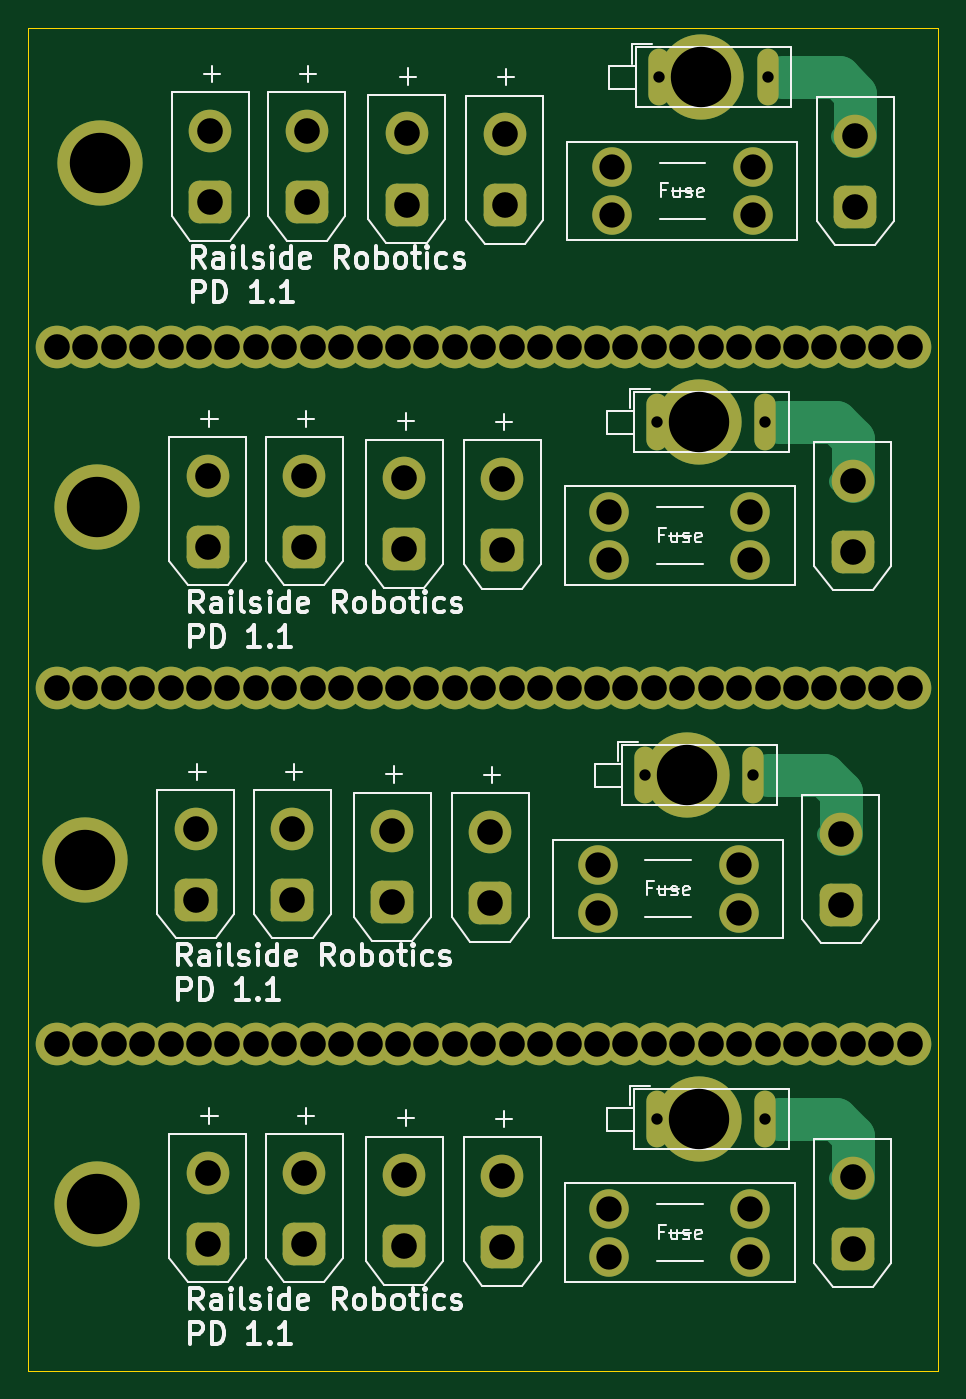
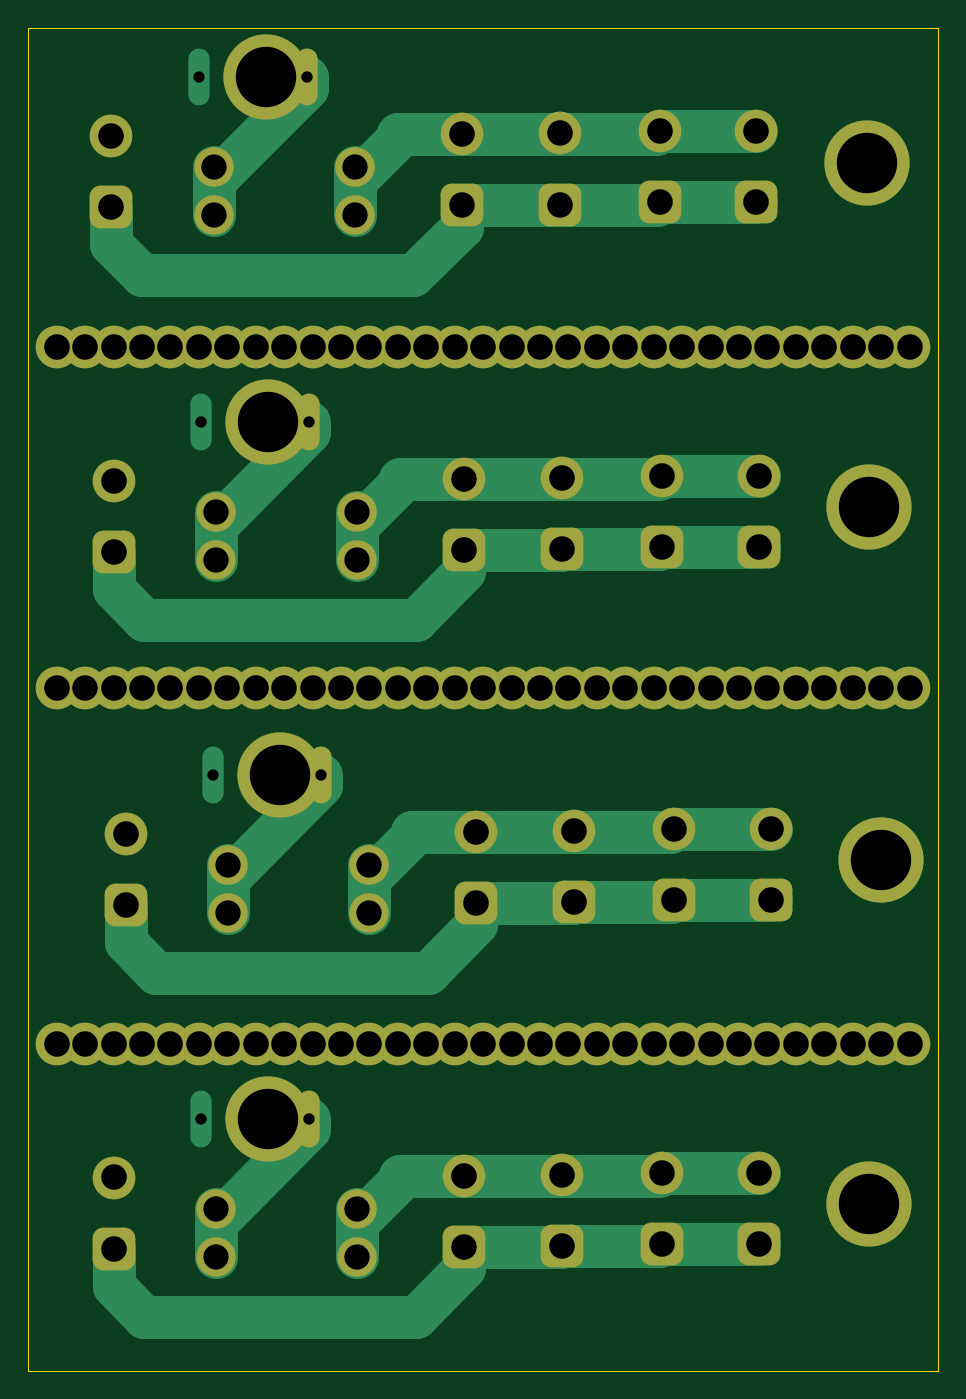
Circuit board: 11 layer files. Board 64.0 x 94.5 mm.
- bottom_copper: RailsidePDB-B_Cu.gbr (17148 bytes)
- bottom_mask: RailsidePDB-B_Mask.gbr (7500 bytes)
- paste: RailsidePDB-B_Paste.gbr (454 bytes)
- bottom_silk: RailsidePDB-B_Silkscreen.gbr (455 bytes)
- outline: RailsidePDB-Edge_Cuts.gbr (608 bytes)
- top_copper: RailsidePDB-F_Cu.gbr (13845 bytes)
- top_mask: RailsidePDB-F_Mask.gbr (7602 bytes)
- paste: RailsidePDB-F_Paste.gbr (454 bytes)
- top_silk: RailsidePDB-F_Silkscreen.gbr (60202 bytes)
- drill: RailsidePDB-NPTH.drl (265 bytes)
- drill: RailsidePDB-PTH.drl (3103 bytes)

=== bottom_copper: RailsidePDB-B_Cu.gbr (17148 bytes, source omitted) ===
=== bottom_mask: RailsidePDB-B_Mask.gbr (7500 bytes, source omitted) ===
=== paste: RailsidePDB-B_Paste.gbr ===
%TF.GenerationSoftware,KiCad,Pcbnew,8.0.6*%
%TF.CreationDate,2024-11-20T20:18:15-05:00*%
%TF.ProjectId,RailsidePDB,5261696c-7369-4646-9550-44422e6b6963,rev?*%
%TF.SameCoordinates,Original*%
%TF.FileFunction,Paste,Bot*%
%TF.FilePolarity,Positive*%
%FSLAX46Y46*%
G04 Gerber Fmt 4.6, Leading zero omitted, Abs format (unit mm)*
G04 Created by KiCad (PCBNEW 8.0.6) date 2024-11-20 20:18:15*
%MOMM*%
%LPD*%
G01*
G04 APERTURE LIST*
G04 APERTURE END LIST*
M02*

=== bottom_silk: RailsidePDB-B_Silkscreen.gbr ===
%TF.GenerationSoftware,KiCad,Pcbnew,8.0.6*%
%TF.CreationDate,2024-11-20T20:18:15-05:00*%
%TF.ProjectId,RailsidePDB,5261696c-7369-4646-9550-44422e6b6963,rev?*%
%TF.SameCoordinates,Original*%
%TF.FileFunction,Legend,Bot*%
%TF.FilePolarity,Positive*%
%FSLAX46Y46*%
G04 Gerber Fmt 4.6, Leading zero omitted, Abs format (unit mm)*
G04 Created by KiCad (PCBNEW 8.0.6) date 2024-11-20 20:18:15*
%MOMM*%
%LPD*%
G01*
G04 APERTURE LIST*
G04 APERTURE END LIST*
M02*

=== outline: RailsidePDB-Edge_Cuts.gbr ===
%TF.GenerationSoftware,KiCad,Pcbnew,8.0.6*%
%TF.CreationDate,2024-11-20T20:18:15-05:00*%
%TF.ProjectId,RailsidePDB,5261696c-7369-4646-9550-44422e6b6963,rev?*%
%TF.SameCoordinates,Original*%
%TF.FileFunction,Profile,NP*%
%FSLAX46Y46*%
G04 Gerber Fmt 4.6, Leading zero omitted, Abs format (unit mm)*
G04 Created by KiCad (PCBNEW 8.0.6) date 2024-11-20 20:18:15*
%MOMM*%
%LPD*%
G01*
G04 APERTURE LIST*
%TA.AperFunction,Profile*%
%ADD10C,0.050000*%
%TD*%
G04 APERTURE END LIST*
D10*
X51000000Y-63500000D02*
X115000000Y-63500000D01*
X115000000Y-158000000D01*
X51000000Y-158000000D01*
X51000000Y-63500000D01*
M02*

=== top_copper: RailsidePDB-F_Cu.gbr (13845 bytes, source omitted) ===
=== top_mask: RailsidePDB-F_Mask.gbr (7602 bytes, source omitted) ===
=== paste: RailsidePDB-F_Paste.gbr ===
%TF.GenerationSoftware,KiCad,Pcbnew,8.0.6*%
%TF.CreationDate,2024-11-20T20:18:15-05:00*%
%TF.ProjectId,RailsidePDB,5261696c-7369-4646-9550-44422e6b6963,rev?*%
%TF.SameCoordinates,Original*%
%TF.FileFunction,Paste,Top*%
%TF.FilePolarity,Positive*%
%FSLAX46Y46*%
G04 Gerber Fmt 4.6, Leading zero omitted, Abs format (unit mm)*
G04 Created by KiCad (PCBNEW 8.0.6) date 2024-11-20 20:18:15*
%MOMM*%
%LPD*%
G01*
G04 APERTURE LIST*
G04 APERTURE END LIST*
M02*

=== top_silk: RailsidePDB-F_Silkscreen.gbr (60202 bytes, source omitted) ===
=== drill: RailsidePDB-NPTH.drl ===
M48
; DRILL file {KiCad 8.0.6} date 2024-11-20T20:18:20-0500
; FORMAT={-:-/ absolute / inch / decimal}
; #@! TF.CreationDate,2024-11-20T20:18:20-05:00
; #@! TF.GenerationSoftware,Kicad,Pcbnew,8.0.6
; #@! TF.FileFunction,NonPlated,1,2,NPTH
FMAT,2
INCH
%
G90
G05
M30

=== drill: RailsidePDB-PTH.drl ===
M48
; DRILL file {KiCad 8.0.6} date 2024-11-20T20:18:20-0500
; FORMAT={-:-/ absolute / inch / decimal}
; #@! TF.CreationDate,2024-11-20T20:18:20-05:00
; #@! TF.GenerationSoftware,Kicad,Pcbnew,8.0.6
; #@! TF.FileFunction,Plated,1,2,PTH
FMAT,2
INCH
; #@! TA.AperFunction,Plated,PTH,ComponentDrill
T1C0.0315
; #@! TA.AperFunction,Plated,PTH,ComponentDrill
T2C0.0701
; #@! TA.AperFunction,Plated,PTH,ComponentDrill
T3C0.0709
; #@! TA.AperFunction,Plated,PTH,ComponentDrill
T4C0.1673
%
G90
G05
T1
X3.7157Y-4.5709
X3.7488Y-3.5929
X3.7488Y-5.5236
X3.7551Y-2.6378
X4.0157Y-4.5709
X4.0488Y-3.5929
X4.0488Y-5.5236
X4.0551Y-2.6378
T2
X3.5843Y-4.8189
X3.5843Y-4.9528
X3.6173Y-3.8409
X3.6173Y-3.9748
X3.6173Y-5.7717
X3.6173Y-5.9055
X3.6236Y-2.8858
X3.6236Y-3.0197
X3.9748Y-4.8189
X3.9748Y-4.9528
X4.0079Y-3.8409
X4.0079Y-3.9748
X4.0079Y-5.7717
X4.0079Y-5.9055
X4.0142Y-2.8858
X4.0142Y-3.0197
T3
X2.0866Y-3.3858
X2.0866Y-4.3307
X2.0866Y-5.315
X2.1654Y-3.3858
X2.1654Y-4.3307
X2.1654Y-5.315
X2.2441Y-3.3858
X2.2441Y-4.3307
X2.2441Y-5.315
X2.3228Y-3.3858
X2.3228Y-4.3307
X2.3228Y-5.315
X2.4016Y-3.3858
X2.4016Y-4.3307
X2.4016Y-5.315
X2.4715Y-4.7195
X2.4715Y-4.9163
X2.4803Y-3.3858
X2.4803Y-4.3307
X2.4803Y-5.315
X2.5045Y-3.7415
X2.5045Y-3.9384
X2.5045Y-5.6722
X2.5045Y-5.8691
X2.5108Y-2.7864
X2.5108Y-2.9833
X2.5591Y-3.3858
X2.5591Y-4.3307
X2.5591Y-5.315
X2.6378Y-3.3858
X2.6378Y-4.3307
X2.6378Y-5.315
X2.7165Y-3.3858
X2.7165Y-4.3307
X2.7165Y-5.315
X2.7392Y-4.7195
X2.7392Y-4.9163
X2.7722Y-3.7415
X2.7722Y-3.9384
X2.7722Y-5.6722
X2.7722Y-5.8691
X2.7785Y-2.7864
X2.7785Y-2.9833
X2.7953Y-3.3858
X2.7953Y-4.3307
X2.7953Y-5.315
X2.874Y-3.3858
X2.874Y-4.3307
X2.874Y-5.315
X2.9528Y-3.3858
X2.9528Y-4.3307
X2.9528Y-5.315
X3.0157Y-4.7264
X3.0157Y-4.9232
X3.0315Y-3.3858
X3.0315Y-4.3307
X3.0315Y-5.315
X3.0488Y-3.7484
X3.0488Y-3.9453
X3.0488Y-5.6791
X3.0488Y-5.876
X3.0551Y-2.7933
X3.0551Y-2.9902
X3.1102Y-3.3858
X3.1102Y-4.3307
X3.1102Y-5.315
X3.189Y-3.3858
X3.189Y-4.3307
X3.189Y-5.315
X3.2677Y-3.3858
X3.2677Y-4.3307
X3.2677Y-5.315
X3.2874Y-4.7283
X3.2874Y-4.9252
X3.3205Y-3.7504
X3.3205Y-3.9472
X3.3205Y-5.6811
X3.3205Y-5.878
X3.3268Y-2.7953
X3.3268Y-2.9921
X3.3465Y-3.3858
X3.3465Y-4.3307
X3.3465Y-5.315
X3.4252Y-3.3858
X3.4252Y-4.3307
X3.4252Y-5.315
X3.5039Y-3.3858
X3.5039Y-4.3307
X3.5039Y-5.315
X3.5827Y-3.3858
X3.5827Y-4.3307
X3.5827Y-5.315
X3.6614Y-3.3858
X3.6614Y-4.3307
X3.6614Y-5.315
X3.7402Y-3.3858
X3.7402Y-4.3307
X3.7402Y-5.315
X3.8189Y-3.3858
X3.8189Y-4.3307
X3.8189Y-5.315
X3.8976Y-3.3858
X3.8976Y-4.3307
X3.8976Y-5.315
X3.9764Y-3.3858
X3.9764Y-4.3307
X3.9764Y-5.315
X4.0551Y-3.3858
X4.0551Y-4.3307
X4.0551Y-5.315
X4.1339Y-3.3858
X4.1339Y-4.3307
X4.1339Y-5.315
X4.2126Y-3.3858
X4.2126Y-4.3307
X4.2126Y-5.315
X4.2583Y-4.7327
X4.2583Y-4.9295
X4.2913Y-3.3858
X4.2913Y-3.7547
X4.2913Y-3.9516
X4.2913Y-4.3307
X4.2913Y-5.315
X4.2913Y-5.6854
X4.2913Y-5.8823
X4.2976Y-2.7996
X4.2976Y-2.9965
X4.3701Y-3.3858
X4.3701Y-4.3307
X4.3701Y-5.315
X4.4488Y-3.3858
X4.4488Y-4.3307
X4.4488Y-5.315
T4
X2.1654Y-4.8071
X2.1984Y-3.8291
X2.1984Y-5.7598
X2.2047Y-2.874
X3.8309Y-4.5709
X3.864Y-3.5929
X3.864Y-5.5236
X3.8703Y-2.6378
M30

